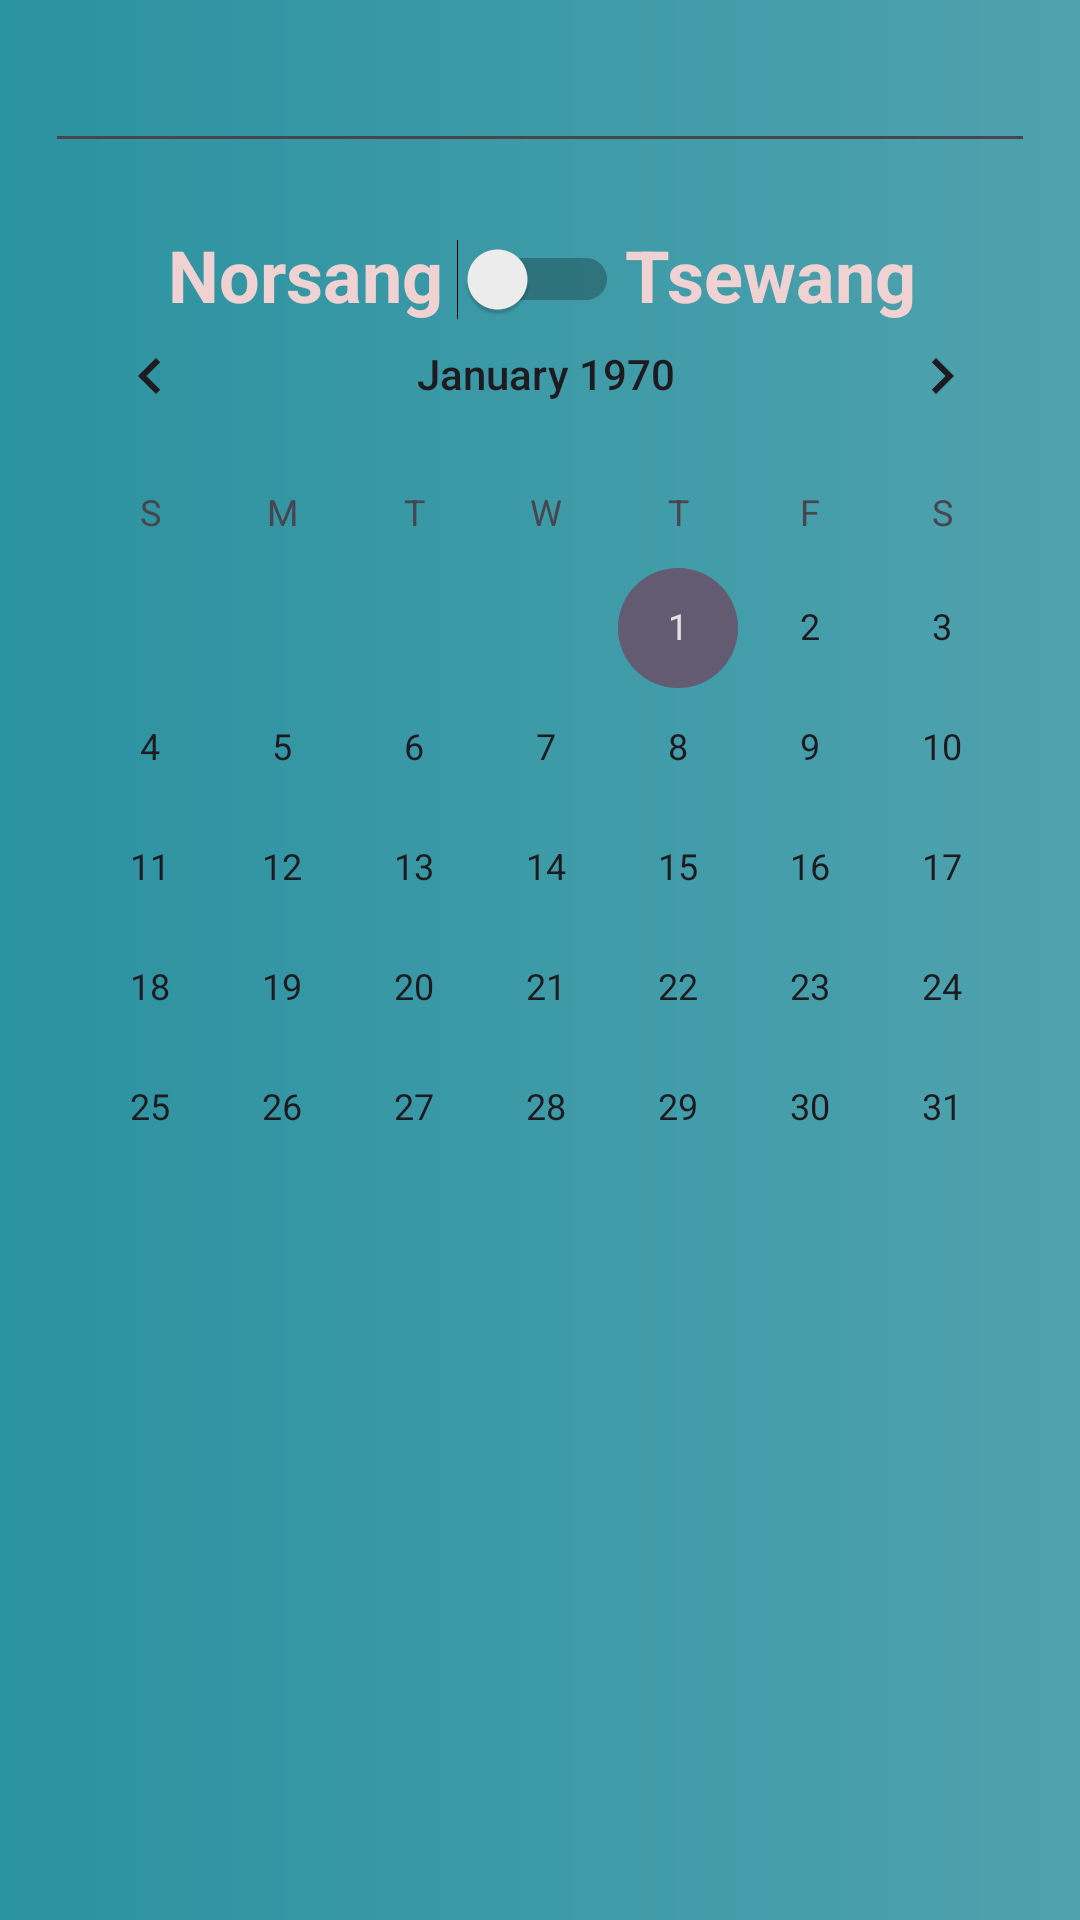

The Android layout XML behind this screen, and the referenced resources:
<!-- AndroidManifest.xml: application theme Theme.ShareSong -->
<!-- res/layout/homepage.xml -->
<?xml version="1.0" encoding="utf-8"?>
<androidx.constraintlayout.widget.ConstraintLayout xmlns:android="http://schemas.android.com/apk/res/android"
    xmlns:app="http://schemas.android.com/apk/res-auto"
    xmlns:tools="http://schemas.android.com/tools"
    android:layout_width="match_parent"
    android:layout_height="match_parent"
    android:background="@drawable/gradient_background">

    <Switch
        android:id="@+id/switch3"
        android:layout_width="wrap_content"
        android:layout_height="wrap_content"
        app:layout_constraintBottom_toBottomOf="parent"
        app:layout_constraintEnd_toEndOf="parent"
        app:layout_constraintHorizontal_bias="0.498"
        app:layout_constraintStart_toStartOf="parent"
        app:layout_constraintTop_toTopOf="parent"
        app:layout_constraintVertical_bias="0.13"
        tools:ignore="UseSwitchCompatOrMaterialXml" />

    <TextView
        android:id="@+id/textView5"
        android:layout_width="wrap_content"
        android:layout_height="wrap_content"
        android:text="Tsewang"
        android:textColor="#FFF1D2D2"
        android:textSize="24sp"
        android:textStyle="bold"
        app:layout_constraintBottom_toBottomOf="parent"
        app:layout_constraintEnd_toEndOf="parent"
        app:layout_constraintHorizontal_bias="0.792"
        app:layout_constraintStart_toStartOf="parent"
        app:layout_constraintTop_toTopOf="parent"
        app:layout_constraintVertical_bias="0.124" />

    <TextView
        android:id="@+id/textView2"
        android:layout_width="wrap_content"
        android:layout_height="wrap_content"
        android:text="Norsang"
        android:textColor="#F1D2D2"
        android:textSize="24sp"
        android:textStyle="bold"
        app:layout_constraintBottom_toBottomOf="parent"
        app:layout_constraintEnd_toEndOf="parent"
        app:layout_constraintHorizontal_bias="0.209"
        app:layout_constraintStart_toStartOf="parent"
        app:layout_constraintTop_toTopOf="parent"
        app:layout_constraintVertical_bias="0.124" />

    <EditText
        android:id="@+id/editTextText"
        android:layout_width="wrap_content"
        android:layout_height="wrap_content"
        android:ems="10"
        android:fontFamily="monospace"
        android:inputType="text"
        android:text="@string/quot_we_coding_quot_jet_su"
        android:textAlignment="center"
        android:textAppearance="@style/TextAppearance.AppCompat.Large"
        android:textColor="#F8DDDD"
        android:textSize="28sp"
        android:textStyle="bold"
        app:layout_constraintBottom_toTopOf="@+id/switch3"
        app:layout_constraintEnd_toEndOf="parent"
        app:layout_constraintStart_toStartOf="parent"
        app:layout_constraintTop_toTopOf="parent"
        app:layout_constraintVertical_bias="0.0" />

    <CalendarView
        android:id="@+id/calendarView"
        android:layout_width="wrap_content"
        android:layout_height="wrap_content"
        app:layout_constraintBottom_toBottomOf="parent"
        app:layout_constraintEnd_toEndOf="parent"
        app:layout_constraintHorizontal_bias="0.655"
        app:layout_constraintStart_toStartOf="parent"
        app:layout_constraintTop_toTopOf="parent"
        app:layout_constraintVertical_bias="0.302" />

</androidx.constraintlayout.widget.ConstraintLayout>
<!-- resources referenced by this layout -->
<resources>
  <!-- drawable gradient_background (drawable) -->
  <?xml version="1.0" encoding="utf-8"?>
  <shape xmlns:android="http://schemas.android.com/apk/res/android">
      <gradient
          android:startColor="#2b92a0"
         android:endColor="#4fa2ae"
      android:type="linear"
      android:angle="0"
      />
  </shape>
  <string name="quot_we_coding_quot_jet_su" />
  <style name="Theme.ShareSong" parent="Base.Theme.ShareSong" />
  <style name="Base.Theme.ShareSong" parent="Theme.Material3.DayNight.NoActionBar">
          
          
      </style>
</resources>
